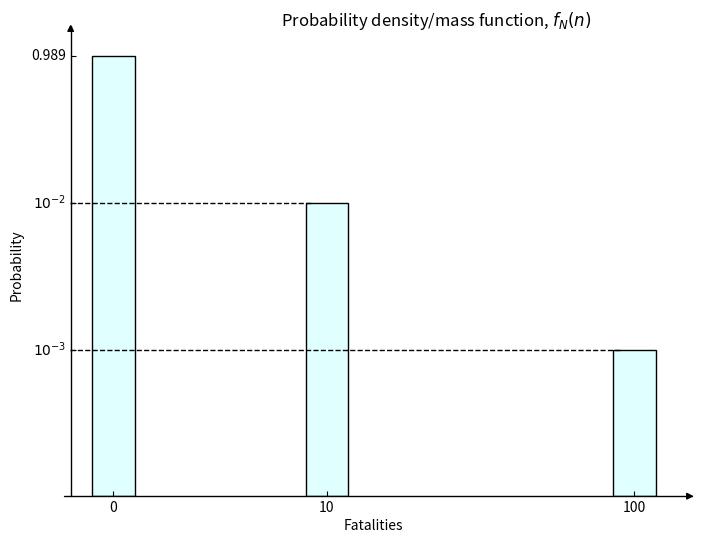

Write the Python code that produced this figure.
import numpy as np
import matplotlib.pyplot as plt
from mpl_toolkits.axisartist.axislines import AxesZero

# Probability density/mass function

fig = plt.figure(figsize=(8,6))
ax = fig.add_subplot(axes_class=AxesZero)

for direction in ["xzero", "yzero"]:
    ax.axis[direction].set_axisline_style("-|>") # add arrows
    ax.axis[direction].set_visible(True) # x and y from origin
    
for direction in ["left", "right", "bottom", "top"]:
    ax.axis[direction].set_visible(False) # hide borders

N_fatalities = ['0', '10', '100']
N_fatalities_loc = [0.05, 0.30, 0.66]

pdf = ['0.989', '$10^{-2}$', '$10^{-3}$']
pdf_loc = [0.99, 0.66, 0.33]

ax.bar(N_fatalities_loc, pdf_loc, width=0.05, color= 'lightcyan', edgecolor='k')

ax.set_xticks(N_fatalities_loc)
ax.set_xticklabels(N_fatalities)

ax.set_yticks(pdf_loc)
ax.set_yticklabels(pdf)

ax.set_title('Probability density/mass function, $f_{N}(n)$', x=0.6, y=1.0)
ax.set_xlabel('Fatalities')
ax.set_ylabel('Probability')

ax.axhline(y=0.66, xmin= 0.01, xmax= 0.40, linewidth=1, linestyle='dashed', color='k') # add dashed horizontal lines
ax.axhline(y=0.33, xmin= 0.01, xmax= 0.90, linewidth=1, linestyle='dashed', color='k')

plt.savefig('ex_FN_curve_step_01_py.svg')